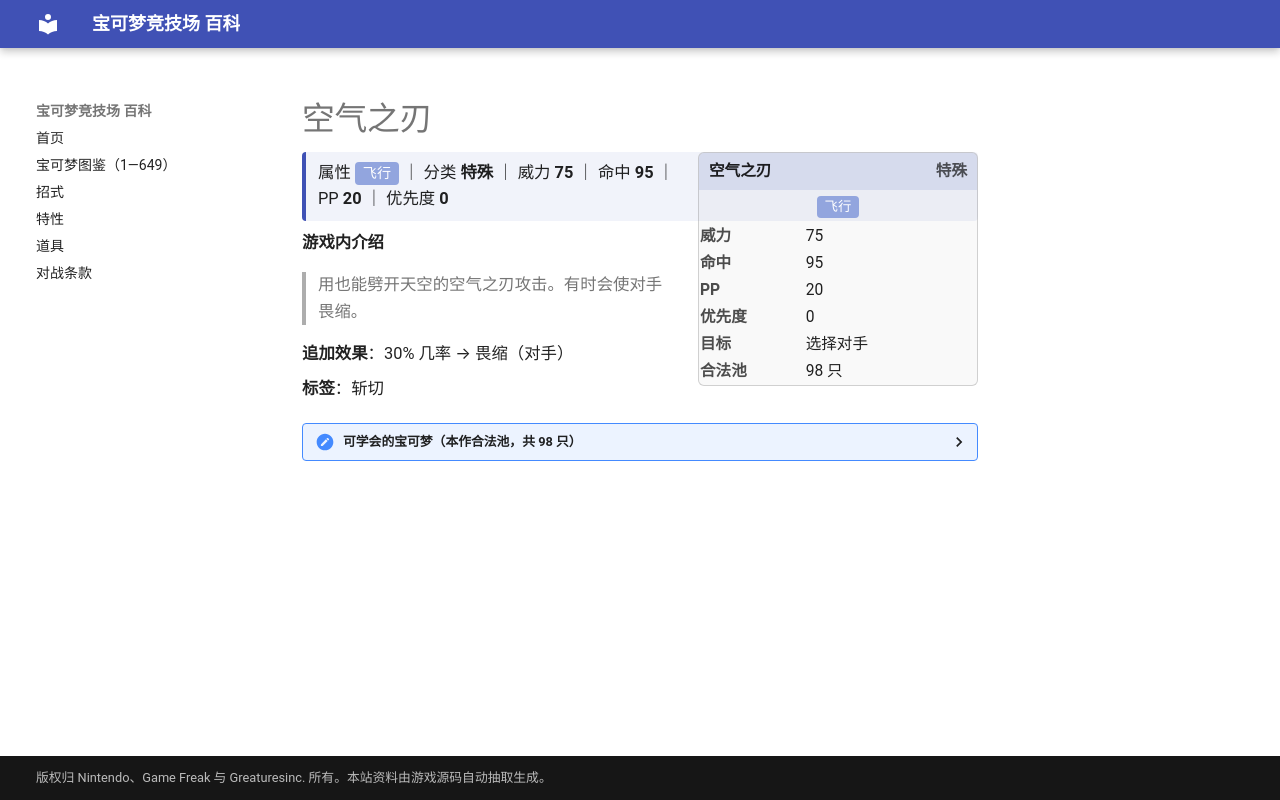

repository: nanmoboys/pkmn-arena-wiki · page: moves/空气之刃/index.html · generator: mkdocs

# 空气之刃

<div class="infobox">
<div class="ib-h"><span>空气之刃</span><span class="ib-no">特殊</span></div>
<div class="ib-ty"><span class="tp" style="background:#92A5DE">飞行</span></div>
<table class="ib-t"><tr><th>威力</th><td>75</td></tr><tr><th>命中</th><td>95</td></tr><tr><th>PP</th><td>20</td></tr><tr><th>优先度</th><td>0</td></tr><tr><th>目标</th><td>选择对手</td></tr><tr><th>合法池</th><td>98 只</td></tr></table></div>
<div class="head-stat">属性 <span class="tp" style="background:#92A5DE">飞行</span> ｜ 分类 <b>特殊</b> ｜ 威力 <b>75</b> ｜ 命中 <b>95</b> ｜ PP <b>20</b> ｜ 优先度 <b>0</b></div>

**游戏内介绍**

> 用也能劈开天空的空气之刃攻击。有时会使对手畏缩。

**追加效果**：30% 几率 → 畏缩（对手）

**标签**：斩切

<details class="pool"><summary>可学会的宝可梦（本作合法池，共 98 只）</summary>

<p>喷火龙、巴大蝶、波波、比比鸟、大比鸟、皮可西、超音蝠、大嘴蝠、摩鲁蛾、大葱鸭、飞天螳螂、急冻鸟、火焰鸟、快龙、梦幻、咕咕、猫头夜鹰、芭瓢虫、安瓢虫、叉字蝠、波克比、波克基古、天然雀、天然鸟、蜻蜻蜓、黑暗鸦、土龙弟弟、巨钳螳螂、信使鸟、巨翅飞鱼、盔甲鸟、水君、洛奇亚、凤王、狩猎凤蝶、狡猾天狗、傲骨燕、大王燕、长翅鸥、大嘴鸥、雨翅蛾、铁面忍者、电萤虫、甜甜萤、超音波幼虫、沙漠蜻蜓、热带龙、阿勃梭鲁、暴飞龙、拉帝亚斯、拉帝欧斯、烈空坐、帝王拿波、姆克儿、姆克鸟、姆克鹰、绅士蛾、蜂女王、随风球、乌鸦头头、聒噪鸟、荧光鱼、霓虹鱼、小球飞鱼、波克基斯、远古巨蜓、艾路雷朵、谢米、阿尔宙斯、水水獭、双刃丸、大剑鬼、豆豆鸽、咕咕鸽、高傲雉鸡、滚滚蝙蝠、心蝙蝠、虫宝包、宝包茧、保姆虫、裙儿小姐、象征鸟、始祖大鸟、鸭宝宝、舞天鹅、电飞鼠、驹刀小兵、劈斩司令、毛头小鹰、勇士雄鹰、秃鹰丫头、秃鹰娜、火神蛾、勾帕路翁、代拉基翁、毕力吉翁、龙卷云、凯路迪欧</p>

</details>
